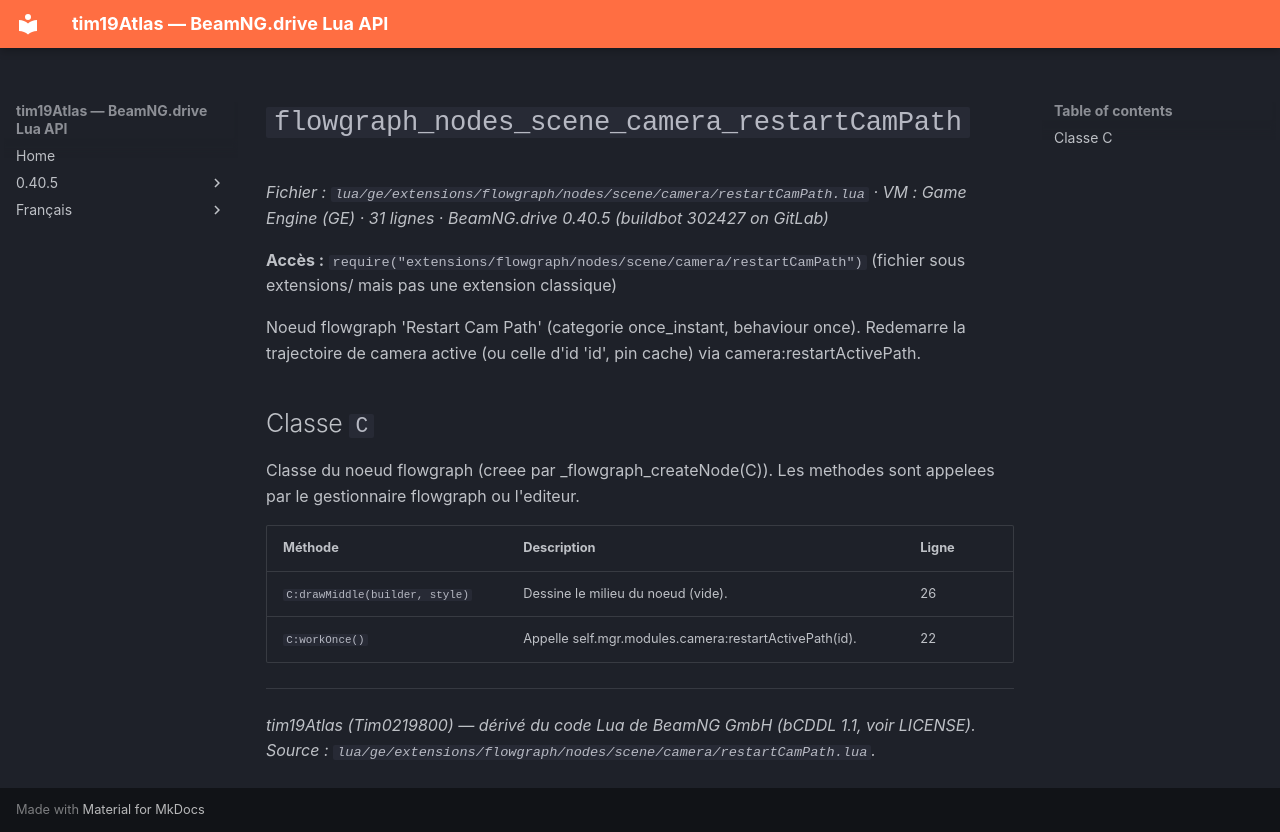

repository: Tim0219800/beamng-lua-atlas · page: fr/0.40.5/ge/extensions/flowgraph/nodes/scene/camera/restartCamPath.html · generator: mkdocs

# `flowgraph_nodes_scene_camera_restartCamPath`

*Fichier : `lua/ge/extensions/flowgraph/nodes/scene/camera/restartCamPath.lua` · VM : Game Engine (GE) · 31 lignes · BeamNG.drive 0.40.5 (buildbot 302427 on GitLab)*

**Accès :** `require("extensions/flowgraph/nodes/scene/camera/restartCamPath")` (fichier sous extensions/ mais pas une extension classique)

Noeud flowgraph 'Restart Cam Path' (categorie once_instant, behaviour once). Redemarre la trajectoire de camera active (ou celle d'id 'id', pin cache) via camera:restartActivePath.

## Classe `C`

Classe du noeud flowgraph (creee par _flowgraph_createNode(C)). Les methodes sont appelees par le gestionnaire flowgraph ou l'editeur.

| Méthode | Description | Ligne |
|---|---|---|
| `C:drawMiddle(builder, style)` | Dessine le milieu du noeud (vide). | 26 |
| `C:workOnce()` | Appelle self.mgr.modules.camera:restartActivePath(id). | 22 |

---
*tim19Atlas (Tim0219800) — dérivé du code Lua de BeamNG GmbH (bCDDL 1.1, voir LICENSE). Source : `lua/ge/extensions/flowgraph/nodes/scene/camera/restartCamPath.lua`.*
